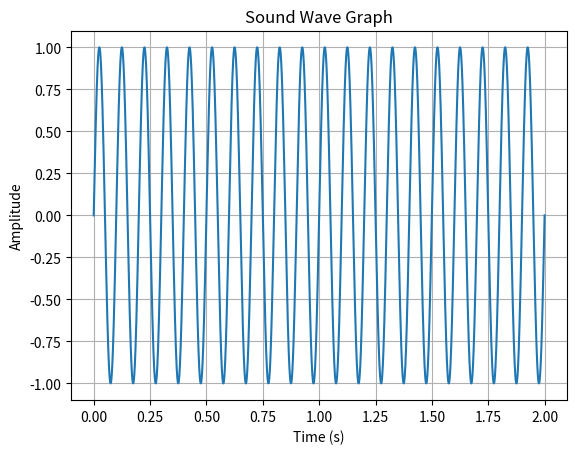

This figure's Python source:
import numpy as np
import matplotlib.pyplot as plt


sampling_rate = 2000  
frequency = 10 
duration = 2  
t = np.linspace(0, duration, int(sampling_rate * duration))
wave = np.sin(2 * np.pi * frequency * t)

plt.plot(t, wave)
plt.xlabel('Time (s)')
plt.ylabel('Amplitude')
plt.title('Sound Wave Graph')
plt.grid(True)
plt.show()
